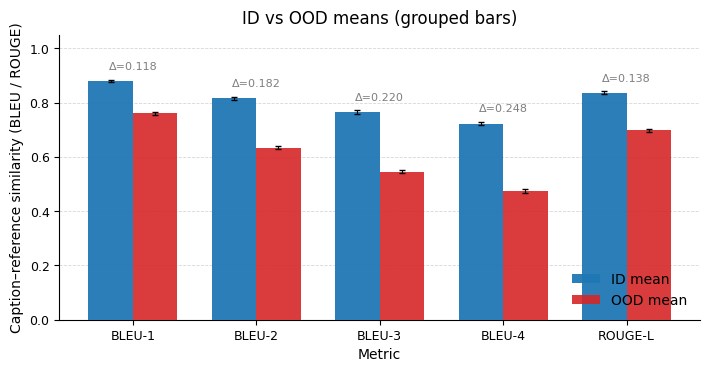
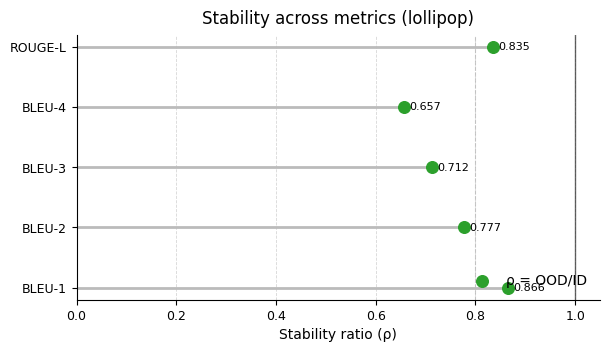
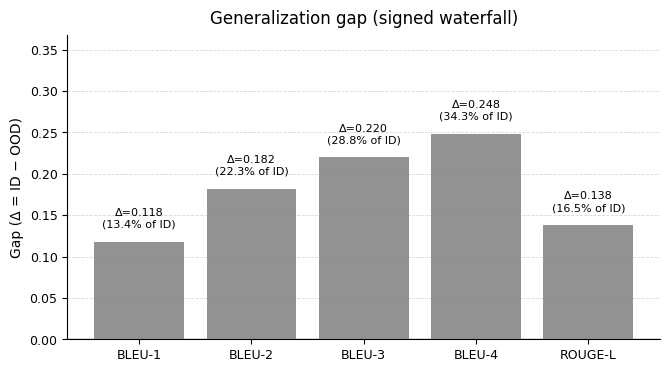

Here is the Python script that generated these plots, in order:
#!/usr/bin/env python3
# -*- coding: utf-8 -*-

import numpy as np
import pandas as pd
import matplotlib as mpl
import matplotlib.pyplot as plt

# ---------------- INPUT ----------------
data = {
    "Metric":   ["BLEU-1", "BLEU-2", "BLEU-3", "BLEU-4", "ROUGE-L"],
    "ID mean":  [0.879,    0.816,    0.765,    0.723,    0.836],
    "OOD mean": [0.761,    0.634,    0.545,    0.475,    0.698],
    # Optional: 95% CI tuples; set to None or omit if unavailable
    "ID_CI":    [(0.875, 0.883), (0.810, 0.821), (0.758, 0.771), (0.716, 0.730), (0.830, 0.842)],
    "OOD_CI":   [(0.756, 0.766), (0.629, 0.640), (0.539, 0.552), (0.468, 0.482), (0.693, 0.703)],
}
df = pd.DataFrame(data)
df["Gap (G)"] = df["ID mean"] - df["OOD mean"]
df["rho"]     = df["OOD mean"] / df["ID mean"]
df["% drop vs ID"] = 100.0 * df["Gap (G)"] / df["ID mean"]

# ---------------- STYLE ----------------
mpl.rcParams.update({
    "figure.dpi": 300,
    "savefig.dpi": 300,
    "font.family": "sans-serif",
    "font.sans-serif": ["DejaVu Sans", "Arial", "Liberation Sans"],
    "axes.spines.top": False,
    "axes.spines.right": False,
    "axes.labelsize": 10,
    "xtick.labelsize": 9,
    "ytick.labelsize": 9,
    "legend.frameon": False,
})

COLOR_ID  = "#1f77b4"  # blue
COLOR_OOD = "#d62728"  # red
COLOR_GAP = "#7f7f7f"  # gray
COLOR_RHO = "#2ca02c"  # green

# ==========================================================
# FIGURE 1: Grouped BAR chart for ID vs OOD means (+ optional CI)
# ==========================================================
def plot_grouped_means(df: pd.DataFrame, fname="fig_means_grouped.png"):
    metrics = df["Metric"].tolist()
    x = np.arange(len(metrics))
    w = 0.36

    id_vals  = df["ID mean"].values
    ood_vals = df["OOD mean"].values
    gap_vals = df["Gap (G)"].values

    fig, ax = plt.subplots(figsize=(7.2, 3.8))
    b1 = ax.bar(x - w/2, id_vals,  width=w, label="ID mean",  color=COLOR_ID,  alpha=0.95, zorder=3)
    b2 = ax.bar(x + w/2, ood_vals, width=w, label="OOD mean", color=COLOR_OOD, alpha=0.90, zorder=3)

    # Optional CI whiskers if present
    if "ID_CI" in df.columns:
        for i, (lo, hi) in enumerate(df["ID_CI"]):
            if lo is None or hi is None: continue
            ax.errorbar(x[i] - w/2, id_vals[i],
                        yerr=[[id_vals[i]-lo], [hi-id_vals[i]]],
                        fmt='none', ecolor='k', elinewidth=0.8, capsize=2, zorder=4)
    if "OOD_CI" in df.columns:
        for i, (lo, hi) in enumerate(df["OOD_CI"]):
            if lo is None or hi is None: continue
            ax.errorbar(x[i] + w/2, ood_vals[i],
                        yerr=[[ood_vals[i]-lo], [hi-ood_vals[i]]],
                        fmt='none', ecolor='k', elinewidth=0.8, capsize=2, zorder=4)

    # Δ label above pairs
    for i in range(len(x)):
        ymax = max(id_vals[i], ood_vals[i])
        ax.text(x[i], ymax + 0.035, f"Δ={gap_vals[i]:.3f}",
                ha="center", va="bottom", fontsize=8, color=COLOR_GAP)

    ax.set_xticks(x, metrics)
    ax.set_ylim(0, 1.05)
    ax.set_ylabel("Caption–reference similarity (BLEU / ROUGE)")
    ax.set_xlabel("Metric")
    ax.set_title("ID vs OOD means (grouped bars)", pad=8)
    ax.yaxis.grid(True, linestyle="--", linewidth=0.6, alpha=0.5)
    ax.set_axisbelow(True)
    ax.legend(loc="lower right")

    plt.tight_layout()
    plt.savefig(fname, bbox_inches="tight", transparent=True)
    plt.show()

# ==========================================================
# FIGURE 2: Horizontal LOLLIPOP for Stability (ρ = OOD/ID)
# ==========================================================
def plot_stability_lollipop(df: pd.DataFrame, fname="fig_stability_lollipop.png"):
    metrics = df["Metric"].tolist()
    rho = df["rho"].values
    y = np.arange(len(metrics))

    fig, ax = plt.subplots(figsize=(6.2, 3.6))

    # Reference lines
    ax.axvline(1.0, color="black", lw=1.0, alpha=0.6)
    ax.axvline(0.8, color="#bbbbbb", lw=0.8, ls="--", alpha=0.8)

    # Stems + markers
    for yi, r in zip(y, rho):
        ax.plot([0, r], [yi, yi], color="#bbbbbb", lw=2, zorder=1)
    ax.scatter(rho, y, s=70, color=COLOR_RHO, zorder=3, label="ρ = OOD/ID")

    # Labels near markers
    for yi, r in zip(y, rho):
        off = 0.01 if r < 0.98 else -0.01
        ha  = "left" if r < 0.98 else "right"
        ax.text(r + off, yi, f"{r:.3f}", ha=ha, va="center", fontsize=8)

    ax.set_yticks(y, metrics)
    ax.set_xlim(0.0, max(1.05, rho.max() + 0.1))
    ax.set_xlabel("Stability ratio (ρ)")
    ax.set_title("Stability across metrics (lollipop)", pad=8)
    ax.xaxis.grid(True, linestyle="--", linewidth=0.6, alpha=0.5)
    ax.set_axisbelow(True)
    ax.legend(loc="lower right")

    plt.tight_layout()
    plt.savefig(fname, bbox_inches="tight", transparent=True)
    plt.show()

# ==========================================================
# FIGURE 3: Signed WATERFALL for Gap (Δ = ID − OOD) + % drop labels
# ==========================================================
def plot_gap_waterfall(df: pd.DataFrame, fname="fig_gap_waterfall.png"):
    # If any Δ could be negative in the future, this handles both signs.
    metrics = df["Metric"].tolist()
    gap = df["Gap (G)"].values
    pct = df["% drop vs ID"].values

    fig, ax = plt.subplots(figsize=(6.8, 3.8))

    colors = [COLOR_GAP if g >= 0 else "#bdbdbd" for g in gap]
    bars = ax.bar(metrics, gap, color=colors, alpha=0.85, zorder=3)

    # Annotate Δ and % drop
    for rect, g, p in zip(bars, gap, pct):
        x = rect.get_x() + rect.get_width()/2
        y = rect.get_height()
        va = "bottom" if g >= 0 else "top"
        pad = 0.015 if g >= 0 else -0.015
        ax.text(x, y + pad, f"Δ={g:.3f}\n({p:.1f}% of ID)", ha="center", va=va, fontsize=8)

    # Zero baseline for signed view
    ax.axhline(0, color="black", lw=1.0, alpha=0.6)
    ylim_top = max(0.05, gap.max()) + 0.12
    ylim_bot = min(0.0, gap.min() - 0.05)
    ax.set_ylim(ylim_bot, ylim_top)

    ax.set_ylabel("Gap (Δ = ID − OOD)")
    ax.set_title("Generalization gap (signed waterfall)", pad=8)
    ax.yaxis.grid(True, linestyle="--", linewidth=0.6, alpha=0.5)
    ax.set_axisbelow(True)

    plt.tight_layout()
    plt.savefig(fname, bbox_inches="tight", transparent=True)
    plt.show()

# ---------------- RUN ----------------
if __name__ == "__main__":
    plot_grouped_means(df, "fig_means_grouped.png")
    plot_stability_lollipop(df, "fig_stability_lollipop.png")
    plot_gap_waterfall(df, "fig_gap_waterfall.png")
